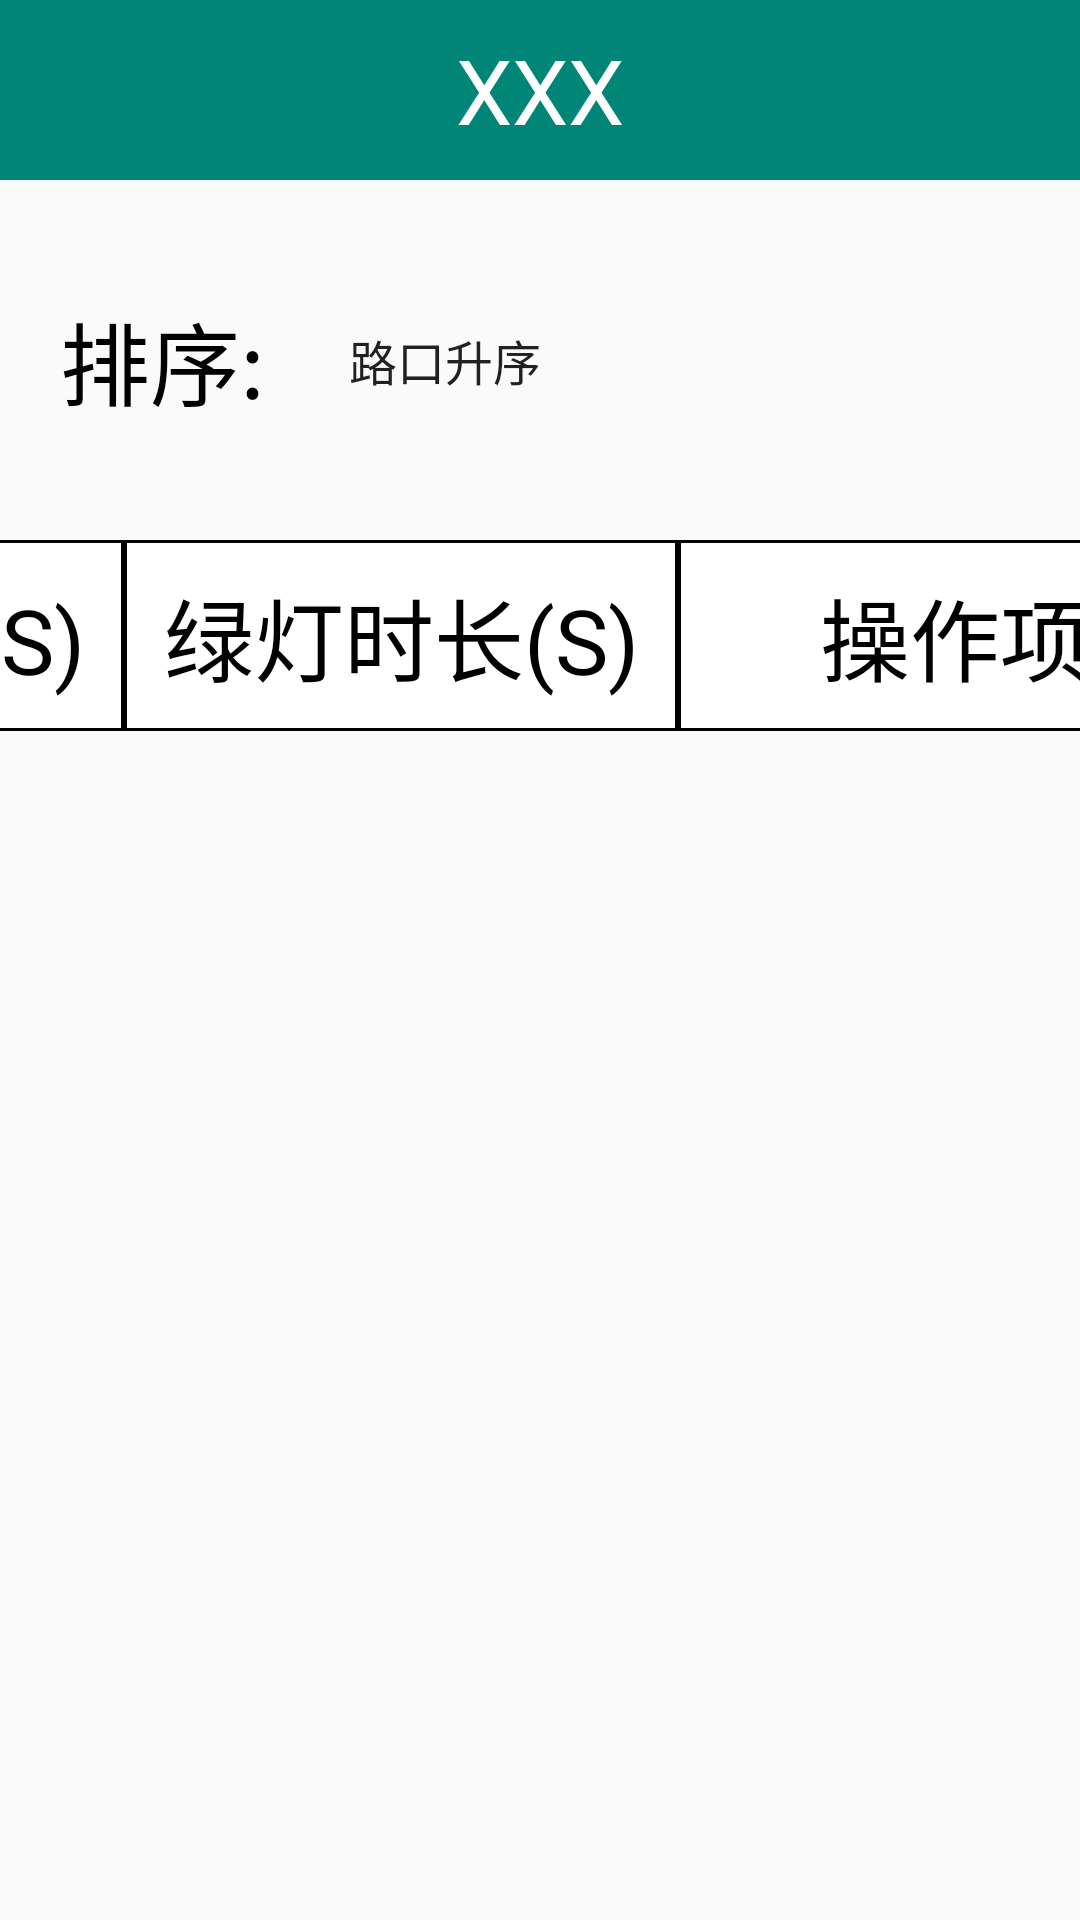

Write the Android layout XML for this screen, with the resource values it uses.
<!-- AndroidManifest.xml: application theme AppTheme -->
<!-- res/layout/hld_layout.xml -->
<?xml version="1.0" encoding="utf-8"?>
<LinearLayout xmlns:android="http://schemas.android.com/apk/res/android"
    android:layout_width="match_parent"
    android:layout_height="match_parent"
    android:gravity="center_horizontal"
    android:orientation="vertical">


    <include layout="@layout/head" />


    <LinearLayout
        android:layout_width="match_parent"
        android:layout_height="wrap_content"
        android:gravity="center_vertical"
        android:orientation="horizontal">

        <TextView
            android:layout_width="wrap_content"
            android:layout_height="80dp"
            android:layout_margin="20dp"
            android:gravity="center_vertical"
            android:text="排序:"
            android:textColor="#000"
            android:textSize="30sp" />

        <Spinner
            android:id="@+id/spinner"
            android:layout_width="300dp"
            android:layout_height="70dp"
            android:entries="@array/hld"></Spinner>

        <TextView
            android:layout_width="0dp"
            android:layout_height="match_parent"
            android:layout_weight="1" />

        <Button
            android:background="@drawable/bggarybt"
            android:id="@+id/edit_query"
            android:layout_width="150dp"
            android:layout_height="40dp"
            android:layout_marginRight="20dp"
            android:text="查询"
            android:textSize="25sp" />

        <Button
            android:background="@drawable/bggarybt"
            android:id="@+id/edit_setting"
            android:layout_width="150dp"
            android:layout_height="40dp"
            android:layout_marginLeft="20dp"
            android:layout_marginRight="20dp"
            android:text="批量设置"
            android:textSize="25sp" />
    </LinearLayout>


    <LinearLayout
        android:layout_width="1200dp"
        android:layout_height="wrap_content"
        android:orientation="horizontal">

        <TextView
            android:layout_width="0dp"
            android:layout_height="match_parent"
            android:layout_weight="0.5"
            android:background="@drawable/bg"
            android:gravity="center"
            android:padding="10dp"
            android:text="路口"
            android:textColor="#000"
            android:textSize="30sp" />

        <TextView
            android:layout_width="0dp"
            android:layout_height="match_parent"
            android:layout_weight="1"
            android:background="@drawable/bg"
            android:gravity="center"
            android:text="红灯时长(S)"
            android:textColor="#000"
            android:textSize="30sp" />

        <TextView
            android:layout_width="0dp"
            android:layout_height="match_parent"
            android:layout_weight="1"
            android:background="@drawable/bg"
            android:gravity="center"
            android:text="黄灯时长(S)"
            android:textColor="#000"
            android:textSize="30sp" />

        <TextView
            android:layout_width="0dp"
            android:layout_height="match_parent"
            android:layout_weight="1"
            android:background="@drawable/bg"
            android:gravity="center"
            android:text="绿灯时长(S)"
            android:textColor="#000"
            android:textSize="30sp" />

        <TextView
            android:layout_width="0dp"
            android:layout_height="match_parent"
            android:layout_weight="1"
            android:background="@drawable/bg"
            android:gravity="center"
            android:text="操作项"
            android:textColor="#000"
            android:textSize="30sp" />

        <TextView
            android:layout_width="0dp"
            android:layout_height="match_parent"
            android:layout_weight="2"
            android:background="@drawable/bg"
            android:gravity="center"
            android:text="设置"
            android:textColor="#000"
            android:textSize="30sp" />
    </LinearLayout>

    <ListView
        android:id="@+id/my_list"
        android:layout_width="1200dp"
        android:layout_height="match_parent"></ListView>


</LinearLayout>
<!-- res/layout/head.xml (included above) -->
<?xml version="1.0" encoding="utf-8"?>
<LinearLayout
    xmlns:android="http://schemas.android.com/apk/res/android"
    android:layout_width="match_parent"
    android:background="@color/colorPrimary"
    android:layout_height="60dp">

    <LinearLayout
        android:layout_width="0dp"
        android:layout_weight="1"
        android:layout_height="match_parent">
        <ImageView
            android:layout_width="wrap_content"
            android:layout_height="wrap_content"
            android:src="@drawable/change"
            android:id="@+id/change"
            />
    </LinearLayout>
    <TextView
        android:layout_width="wrap_content"
        android:layout_height="match_parent"
        android:text="XXX"
        android:textColor="#fff"
        android:textSize="30dp"
        android:gravity="center"
        android:id="@+id/title"
        />
    <LinearLayout
        android:layout_width="0dp"
        android:gravity="right"
        android:layout_weight="1"
        android:layout_height="match_parent">

        <TextView
            android:layout_width="wrap_content"
            android:layout_height="match_parent"
            android:gravity="center"
            android:layout_marginRight="20dp"
            android:id="@+id/title1"
            android:textColor="#fff"
            android:textSize="25dp"
            />
    </LinearLayout>
</LinearLayout>
<!-- resources referenced by this layout -->
<resources>
  <string-array name="hld">
  
          <item>路口升序</item>
          <item>路口降序</item>
          <item>红灯升序</item>
          <item>红灯降序</item>
          <item>黄灯升序</item>
          <item>黄灯降序</item>
          <item>绿灯升序</item>
          <item>绿灯降序</item>
      </string-array>
  <color name="colorPrimary">#008577</color>
  <!-- drawable bg (drawable) -->
  <?xml version="1.0" encoding="utf-8"?>
  <shape xmlns:android="http://schemas.android.com/apk/res/android">
      <solid android:color="#fff"/>
  
      <stroke android:color="#000"
          android:width="1dp"/>
  </shape>
  <!-- drawable bggarybt (drawable) -->
  <?xml version="1.0" encoding="utf-8"?>
  <shape xmlns:android="http://schemas.android.com/apk/res/android">
      <solid android:color="#E5E4E5"/>
      <corners android:radius="8dp"/>
      <stroke android:color="#000"
          android:width="1dp"/>
  </shape>
  <style name="AppTheme" parent="Theme.AppCompat.Light.NoActionBar">
          
          <item name="colorPrimary">@color/colorPrimary</item>
          <item name="colorPrimaryDark">@color/colorPrimaryDark</item>
          <item name="colorAccent">@color/colorAccent</item>
      </style>
  <color name="colorPrimaryDark">#00574B</color>
  <color name="colorAccent">#D81B60</color>
</resources>
